Dataset: Blueberry_maturiety (GitHub, Chrislandry98/IA_gestion_suivi_agricole). Classes: immature, mature, semi-mature.

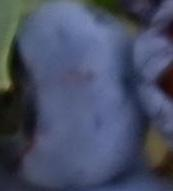
Label: mature

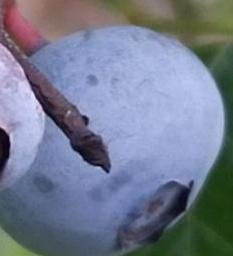
Label: mature

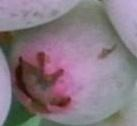
Label: semi-mature

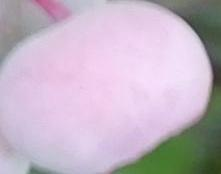
Label: semi-mature

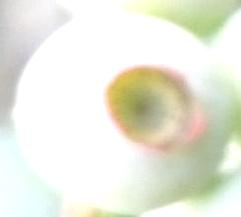
Label: immature

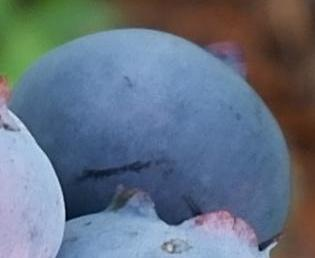
Label: mature
